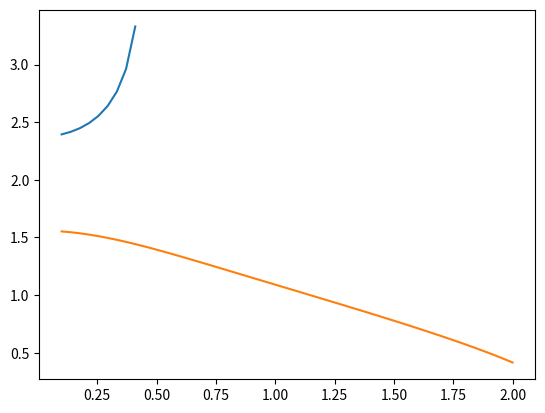

The matplotlib source for this figure:
#!/usr/bin/env python3
# -*- coding: utf-8 -*-
"""
Created on Tue Dec 17 12:22:50 2024

@author: awang104-2, Nithin Kishore Nallathambi, jtindall
"""

import numpy as np
from scipy.special import hankel2
import matplotlib.pyplot as plt


# Input parameters
b = 1
omega_h = 0.4
omega_alpha = 1
omega_h_normalized = omega_h / omega_alpha  # Natural plunge frequency
x_alpha = 0.1  # Center of mass location
r_alpha = 1 / 2  # Radius of gyration
mu = 3  # Mass ratio
a = -0.4  # Elastic axis location


def broydens_method(function, x0, max_iterations=1000, show_text=False):
    error = 1
    iterations = 0
    determinant = lambda x: np.linalg.det(function(x))

    xvec = x0
    Kmat = np.identity(2)
    tmpval = determinant(xvec)
    Fvec = np.array([tmpval.real, tmpval.imag])

    while (error > 10**-5) and (iterations < max_iterations):
        if show_text:
            print('Iterations:', iterations)
            print('Values:', xvec)
            print('Determinant:', tmpval)
        svec = np.linalg.solve(Kmat, -Fvec)
        xvec = xvec + 0.02 * svec
        Fvecold = Fvec
        tmpval = determinant((xvec[0], xvec[1]))
        Fvec = np.array([tmpval.real, tmpval.imag])
        yvec = Fvec - Fvecold
        Kmat = Kmat + 0.02 * np.outer(yvec - Kmat @ svec, svec) / np.linalg.norm(svec)**2
        error = np.linalg.norm(svec)
        iterations += 1

    if iterations >= max_iterations:
        print("Did not converge.")
        return np.array([np.nan, np.nan])

    print("Converged.")
    return xvec


def F(omega, U):
    V = U / b
    M = np.array([
        [mu * (1 - omega_h_normalized ** 2 / omega ** 2) + Lh(omega / V), x_alpha * mu + La(omega / V)],
        [x_alpha * mu + Mh(omega / V) - Lh(omega / V) * (1 / 2 + a), r_alpha**2 * mu * (1 - 1/omega**2) + Ma(omega / V) - (La(omega / V) + 1 / 2) * (1 / 2 + a) + Lh(omega / V) * (1 / 2 + a)**2]
    ])
    return M


# Theodorsen's function (C(k))
def theodorsen_function(k):
    H1 = hankel2(1, k)
    H0 = hankel2(0, k)
    return H1 / (H1 + 1j * H0)


# Aerodynamic coefficients
def Lh(k):
    return 1 - 2j * theodorsen_function(k) / k
    # return 2 * np.pi * (1 + 1j * k * Ck)


def La(k):
    return 1 / 2 - 1j / k * (1 + 2 * theodorsen_function(k)) - 2 * theodorsen_function(k) / k**2
    # return 2 * np.pi * (1 + 1j * k / 2 * Ck)


def Ma(k):
    return 3 / 8 - 1j / k


def Mh(k):
    return 1 / 2


if __name__ == '__main__':
    x_alpha = 0.1
    omega_hs = np.linspace(0.1, 2, 50)
    list_of_speeds = []
    for i in range(50):
        omega_h_normalized = omega_hs[i]
        initial_guess = np.array([1, 1])
        function = lambda x: F(x[0], x[1])
        solutions = broydens_method(function, initial_guess)
        omega, U = solutions
        list_of_speeds.append(U)
    plt.plot(omega_hs, list_of_speeds)

    x_alpha = 0.2
    omega_hs = np.linspace(0.1, 2, 50)
    list_of_speeds = []
    for i in range(50):
        omega_h_normalized = omega_hs[i]
        initial_guess = np.array([1, 1])
        function = lambda x: F(x[0], x[1])
        solutions = broydens_method(function, initial_guess)
        omega, U = solutions
        list_of_speeds.append(U)
    plt.plot(omega_hs, list_of_speeds)
    plt.show()

